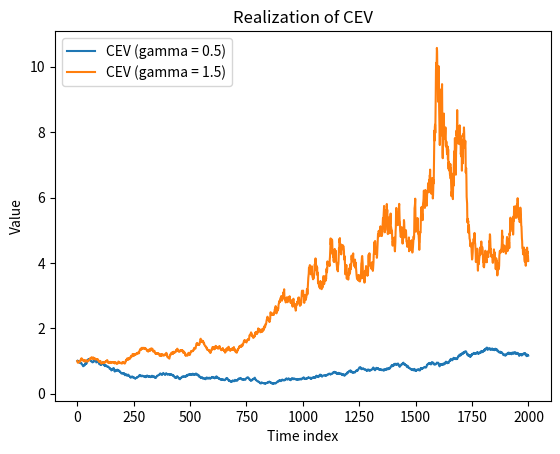

Generate this figure with matplotlib:
import numpy as np
import matplotlib.pyplot as plt

class ProcessCEV:

    def __init__(self, mu, sigma, gamma):
        self._mu = mu
        self._sigma = sigma
        self._gamma = gamma

    def Simulate(self, T=1, dt=0.001, S0=1.):
        n = round(T / dt)

        mu = self._mu
        sigma = self._sigma
        gamma = self._gamma

        gaussian_increments = np.random.normal(size=n - 1)
        res = np.zeros(n)
        res[0] = S0
        S = S0
        sqrt_dt = dt ** 0.5
        for i in range(n - 1):
            S = S + S * mu * dt + sigma * \
                (S ** gamma) * gaussian_increments[i] * sqrt_dt
            res[i + 1] = S

        return res

T = 20
dt = 0.01
plt.plot(ProcessCEV(0.05, 0.15, 0.5).Simulate(
    T, dt), label="CEV (gamma = 0.5)")
plt.plot(ProcessCEV(0.05, 0.15, 1.5).Simulate(
    T, dt), label="CEV (gamma = 1.5)")

plt.xlabel('Time index')
plt.ylabel('Value')

plt.title("Realization of CEV")

plt.legend()

plt.show()